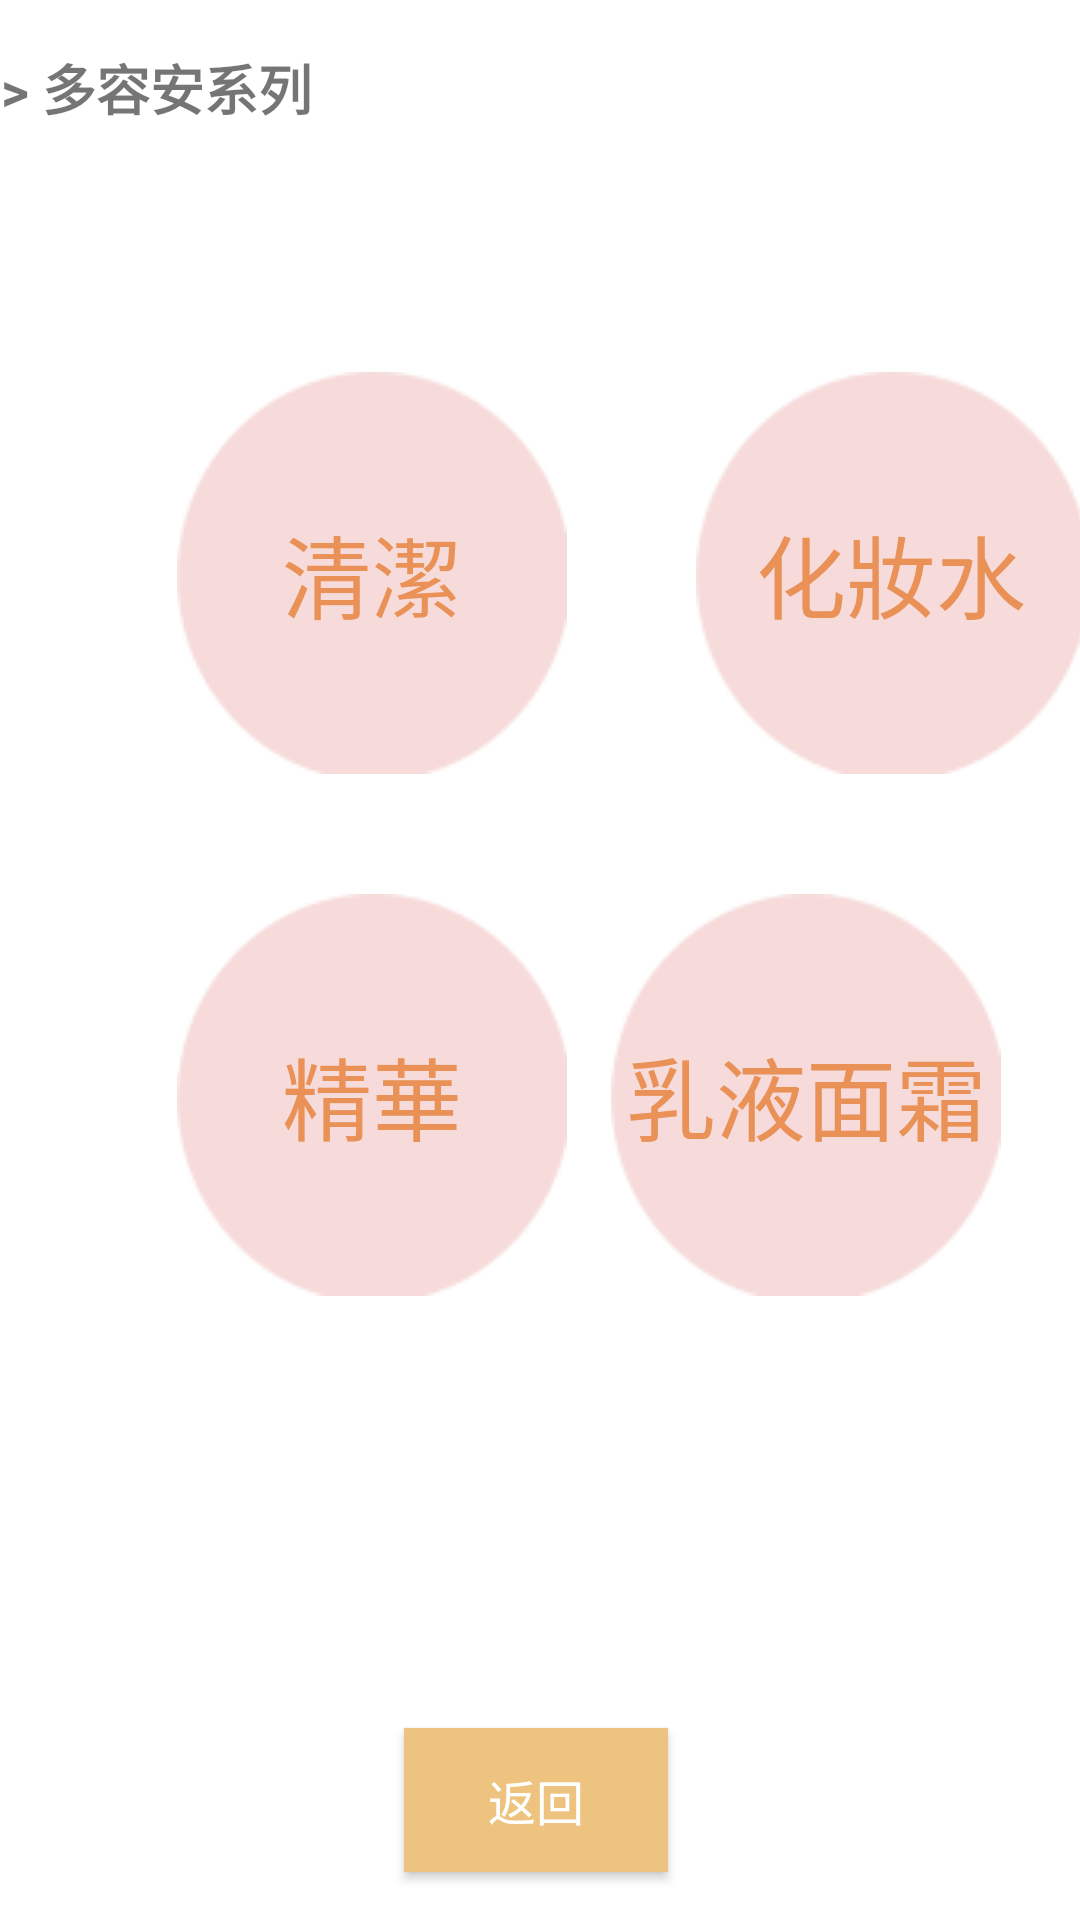

Produce the Android XML layout that renders to this screen, including the resource entries it uses.
<!-- AndroidManifest.xml: application theme AppTheme.NoActionBar -->
<!-- res/layout/activity_main11.xml -->
<?xml version="1.0" encoding="utf-8"?>
<androidx.constraintlayout.widget.ConstraintLayout xmlns:android="http://schemas.android.com/apk/res/android"
    xmlns:app="http://schemas.android.com/apk/res-auto"
    xmlns:tools="http://schemas.android.com/tools"
    android:layout_width="match_parent"
    android:layout_height="match_parent"
    android:background="?android:attr/colorLongPressedHighlight"
    tools:context=".MainActivity11">

    <Button
        android:id="@+id/button32"
        android:layout_width="130dp"
        android:layout_height="134dp"
        android:layout_marginStart="59dp"
        android:layout_marginLeft="59dp"
        android:layout_marginTop="124dp"
        android:layout_marginEnd="43dp"
        android:layout_marginRight="43dp"
        android:background="@drawable/circle2"
        android:text="@string/pp1"
        android:textColor="@color/e99156"
        android:textSize="30sp"
        app:layout_constraintEnd_toStartOf="@+id/button33"
        app:layout_constraintHorizontal_bias="0.0"
        app:layout_constraintStart_toStartOf="parent"
        app:layout_constraintTop_toTopOf="parent" />

    <Button
        android:id="@+id/button34"
        android:layout_width="130dp"
        android:layout_height="134dp"
        android:layout_marginStart="59dp"
        android:layout_marginLeft="59dp"
        android:layout_marginTop="40dp"
        android:layout_marginEnd="43dp"
        android:layout_marginRight="43dp"
        android:layout_marginBottom="240dp"
        android:background="@drawable/circle2"
        android:text="@string/pp3"
        android:textColor="@color/e99156"
        android:textSize="30sp"
        app:layout_constraintBottom_toBottomOf="parent"
        app:layout_constraintEnd_toStartOf="@+id/button33"
        app:layout_constraintHorizontal_bias="0.0"
        app:layout_constraintStart_toStartOf="parent"
        app:layout_constraintTop_toBottomOf="@+id/button32"
        app:layout_constraintVertical_bias="0.0" />

    <Button
        android:id="@+id/button35"
        android:layout_width="130dp"
        android:layout_height="134dp"
        android:layout_marginStart="40dp"
        android:layout_marginLeft="40dp"
        android:layout_marginTop="40dp"
        android:layout_marginEnd="52dp"
        android:layout_marginRight="52dp"
        android:background="@drawable/circle2"
        android:text="@string/pp4"
        android:textColor="@color/e99156"
        android:textSize="30sp"
        app:layout_constraintEnd_toEndOf="parent"
        app:layout_constraintStart_toEndOf="@+id/button34"
        app:layout_constraintTop_toBottomOf="@+id/button33" />

    <Button
        android:id="@+id/button33"
        android:layout_width="130dp"
        android:layout_height="134dp"
        android:layout_marginStart="232dp"
        android:layout_marginLeft="232dp"
        android:layout_marginTop="124dp"
        android:layout_marginEnd="49dp"
        android:layout_marginRight="49dp"
        android:background="@drawable/circle2"
        android:text="@string/pp2"
        android:textColor="@color/e99156"
        android:textSize="30sp"
        app:layout_constraintEnd_toEndOf="parent"
        app:layout_constraintHorizontal_bias="0.0"
        app:layout_constraintStart_toStartOf="parent"
        app:layout_constraintTop_toTopOf="parent" />

    <Button
        android:id="@+id/button36"
        android:layout_width="wrap_content"
        android:layout_height="wrap_content"
        android:layout_marginStart="160dp"
        android:layout_marginLeft="160dp"
        android:layout_marginEnd="163dp"
        android:layout_marginRight="163dp"
        android:layout_marginBottom="16dp"
        android:textColor="@android:color/background_light"
        android:background="@color/eec37f"
        android:text="@string/back3"
        android:textSize="16sp"
        app:layout_constraintBottom_toBottomOf="parent"
        app:layout_constraintEnd_toEndOf="parent"
        app:layout_constraintStart_toStartOf="parent" />

    <TextView
        android:id="@+id/textView15"
        android:layout_width="248dp"
        android:layout_height="44dp"
        android:layout_marginStart="16dp"
        android:layout_marginLeft="16dp"
        android:layout_marginTop="16dp"
        android:layout_marginEnd="147dp"
        android:layout_marginRight="147dp"
        android:text="@string/title4"
        android:textSize="18sp"
        android:textStyle="bold"
        app:layout_constraintEnd_toEndOf="parent"
        app:layout_constraintStart_toStartOf="parent"
        app:layout_constraintTop_toTopOf="parent" />
</androidx.constraintlayout.widget.ConstraintLayout>
<!-- resources referenced by this layout -->
<resources>
  <color name="e99156">#E99156</color>
  <color name="eec37f">#EEC37F</color>
  <!-- drawable circle2: png bitmap (drawable, 3189 bytes) -->
  <string name="back3">返回</string>
  <string name="pp1">清潔</string>
  <string name="pp2">化妝水</string>
  <string name="pp3">精華</string>
  <string name="pp4">乳液面霜</string>
  <string name="title4"> &gt;&gt; 多容安系列</string>
  <style name="AppTheme.NoActionBar" parent="AppTheme">
              <item name="windowNoTitle">true</item>
              <item name="windowActionBar">false</item>
              <item name="android:windowFullscreen">false</item>
      </style>
  <style name="AppTheme" parent="Theme.AppCompat.Light.DarkActionBar">
          
          <item name="colorPrimary">@color/level4</item>
          <item name="colorPrimaryDark">@color/gray</item>
          <item name="colorAccent">#FF5722</item>
      </style>
  <color name="level4">#FFF42C</color>
  <color name="gray">#8B8888</color>
</resources>
